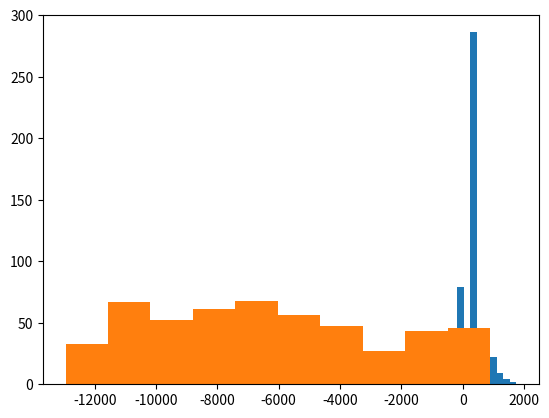

Reproduce this figure in Python.
import matplotlib.pyplot as plt
import numpy as np

Demand = np.random.uniform(0, 1, 500)

Profit_1 = list()
Profit_2 = list()

First_Average = 0
Second_Average = 0
Sell_Average_1 = 0
Sell_Average_2 = 0

for Units in range(2):
    available = 0
    for i in range(500):
        available = available + Units + 1
        x = 0
        if Demand[i] < 0.2:
            x = 0
        elif Demand[i] < 0.6:
            x = 1
        elif Demand[i] < 0.8:
            x = 2
        elif Demand[i] < 0.9:
            x = 3
        else:
            x = 4

        sales = 0
        Cost = 0

        if x > available:
            sales = available
            Cost = (x-available)*100
            available = 0
        elif x < available:
            sales = x
            Cost = (available-x)*50
            available = available - x
        else:
            sales = x
            available = 0

        P = sales*450 - Cost

        if Units == 0:
            Profit_1.append(P)
            Sell_Average_1 = (Sell_Average_1 + sales) / 2

        elif Units == 1:
            Profit_2.append(P)
            Sell_Average_2 = (Sell_Average_2 + sales) / 2

First_Average = sum(Profit_1) / 500
Second_Average = sum(Profit_2) / 500

print("Average (1 Unit):", First_Average)
print("Average Sold PCs:", Sell_Average_1)
print("Average (2 Unit):", Second_Average)
print("Average Sold PCs:", Sell_Average_2)

if First_Average > Second_Average:
    print("The Best Decision is to order 1 Unit")
else:
    print("The Best Decision is to order 2 Units")

plt.hist(Profit_1)
plt.show()

plt.hist(Profit_2)
plt.show()

